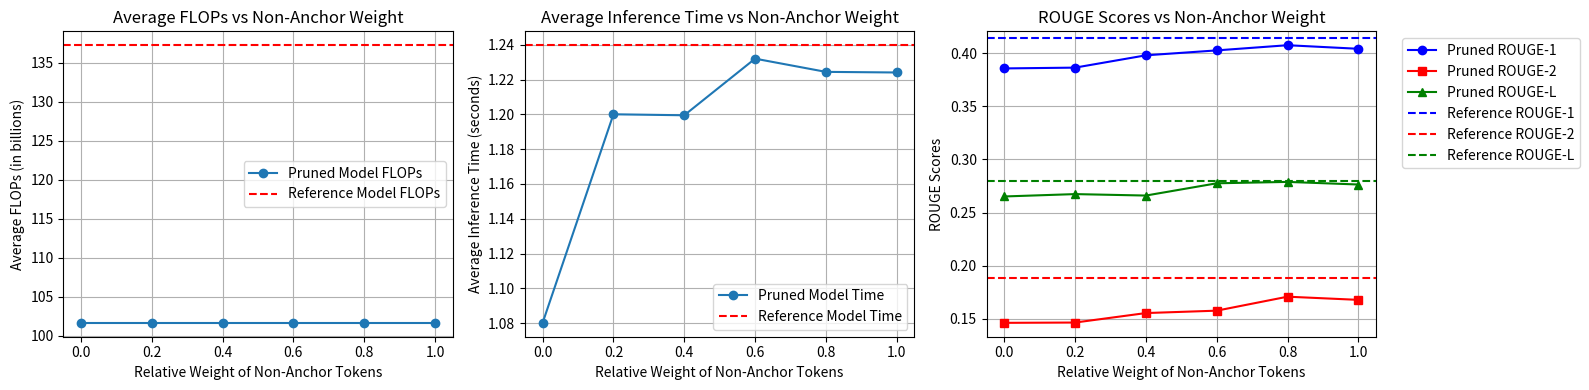

Write Python code to recreate this figure.
results_layer_prune = {0.1: {'average_flops_pruned': 121982159656.96,
  'average_flops_ref': 137221822156.8,
  'average_time_pruned': 1.0711402010917663,
  'average_time_ref': 1.376973145008087,
  'average_rouge_pruned': {'rouge1': 0.4182168540942135,
   'rouge2': 0.18461451158561681,
   'rougeL': 0.2833980992275022,
   'rougeLsum': 0.34995836974110783},
  'average_rouge_ref': {'rouge1': 0.41425834811581425,
   'rouge2': 0.18859044332934705,
   'rougeL': 0.27937080844937434,
   'rougeLsum': 0.3495267949878762},
  'average_bleu_pruned': {'bleu': 0.1345725951304596,
   'precisions': [0.3780058651026393,
    0.16354166666666667,
    0.09199395770392749,
    0.05766871165644172],
   'brevity_penalty': 1.0,
   'length_ratio': 1.2695457930007445,
   'translation_length': 6820,
   'reference_length': 5372},
  'average_bleu_ref': {'bleu': 0.12994626205808327,
   'precisions': [0.36112979152656355,
    0.156373551465576,
    0.08873531444367658,
    0.05690259285213735],
   'brevity_penalty': 1.0,
   'length_ratio': 1.3840282948622487,
   'translation_length': 7435,
   'reference_length': 5372}},
 0.2: {'average_flops_pruned': 106494068889.6,
  'average_flops_ref': 125898794588.16,
  'average_time_pruned': 1.0080876016616822,
  'average_time_ref': 1.2609508395195008,
  'average_rouge_pruned': {'rouge1': 0.398897039115952,
   'rouge2': 0.15710398281679094,
   'rougeL': 0.2653091859133988,
   'rougeLsum': 0.33150865660806833},
  'average_rouge_ref': {'rouge1': 0.41425834811581425,
   'rouge2': 0.18859044332934705,
   'rougeL': 0.27937080844937434,
   'rougeLsum': 0.3495267949878762},
  'average_bleu_pruned': {'bleu': 0.11413373312122418,
   'precisions': [0.37538461538461537,
    0.1446875,
    0.07507936507936508,
    0.04161290322580645],
   'brevity_penalty': 1.0,
   'length_ratio': 1.2099776619508562,
   'translation_length': 6500,
   'reference_length': 5372},
  'average_bleu_ref': {'bleu': 0.12994626205808327,
   'precisions': [0.36112979152656355,
    0.156373551465576,
    0.08873531444367658,
    0.05690259285213735],
   'brevity_penalty': 1.0,
   'length_ratio': 1.3840282948622487,
   'translation_length': 7435,
   'reference_length': 5372}},
 0.3: {'average_flops_pruned': 93043195811.84,
  'average_flops_ref': 125898794588.16,
  'average_time_pruned': 0.9326514101028442,
  'average_time_ref': 1.253011531829834,
  'average_rouge_pruned': {'rouge1': 0.37369111722415105,
   'rouge2': 0.12867309034720995,
   'rougeL': 0.24723434284206175,
   'rougeLsum': 0.31243958857246135},
  'average_rouge_ref': {'rouge1': 0.41425834811581425,
   'rouge2': 0.18859044332934705,
   'rougeL': 0.27937080844937434,
   'rougeLsum': 0.3495267949878762},
  'average_bleu_pruned': {'bleu': 0.09246971492712168,
   'precisions': [0.36550710436060757,
    0.12369251203719077,
    0.056052676008779334,
    0.028851107676455434],
   'brevity_penalty': 1.0,
   'length_ratio': 1.1397989575577065,
   'translation_length': 6123,
   'reference_length': 5372},
  'average_bleu_ref': {'bleu': 0.12994626205808327,
   'precisions': [0.36112979152656355,
    0.156373551465576,
    0.08873531444367658,
    0.05690259285213735],
   'brevity_penalty': 1.0,
   'length_ratio': 1.3840282948622487,
   'translation_length': 7435,
   'reference_length': 5372}},
 0.4: {'average_flops_pruned': 81379799767.04,
  'average_flops_ref': 125898794588.16,
  'average_time_pruned': 0.8796977829933167,
  'average_time_ref': 1.2503673315048218,
  'average_rouge_pruned': {'rouge1': 0.3419301587291808,
   'rouge2': 0.10223108070972972,
   'rougeL': 0.2211665991689351,
   'rougeLsum': 0.2799365360427141},
  'average_rouge_ref': {'rouge1': 0.41425834811581425,
   'rouge2': 0.18859044332934705,
   'rougeL': 0.27937080844937434,
   'rougeLsum': 0.3495267949878762},
  'average_bleu_pruned': {'bleu': 0.07163820581744712,
   'precisions': [0.3452663725822871,
    0.1011391094235416,
    0.04056902002107481,
    0.018591347872720772],
   'brevity_penalty': 1.0,
   'length_ratio': 1.0971705137751302,
   'translation_length': 5894,
   'reference_length': 5372},
  'average_bleu_ref': {'bleu': 0.12994626205808327,
   'precisions': [0.36112979152656355,
    0.156373551465576,
    0.08873531444367658,
    0.05690259285213735],
   'brevity_penalty': 1.0,
   'length_ratio': 1.3840282948622487,
   'translation_length': 7435,
   'reference_length': 5372}},
 0.5: {'average_flops_pruned': 71389093468.16,
  'average_flops_ref': 125898794588.16,
  'average_time_pruned': 0.8498828649520874,
  'average_time_ref': 1.2474299836158753,
  'average_rouge_pruned': {'rouge1': 0.31728467784271086,
   'rouge2': 0.08510916327062074,
   'rougeL': 0.20645472269103826,
   'rougeLsum': 0.26268001251513173},
  'average_rouge_ref': {'rouge1': 0.41425834811581425,
   'rouge2': 0.18859044332934705,
   'rougeL': 0.27937080844937434,
   'rougeLsum': 0.3495267949878762},
  'average_bleu_pruned': {'bleu': 0.05841943863244009,
   'precisions': [0.32820069204152247,
    0.08538732394366197,
    0.03207885304659498,
    0.012956204379562044],
   'brevity_penalty': 1.0,
   'length_ratio': 1.0759493670886076,
   'translation_length': 5780,
   'reference_length': 5372},
  'average_bleu_ref': {'bleu': 0.12994626205808327,
   'precisions': [0.36112979152656355,
    0.156373551465576,
    0.08873531444367658,
    0.05690259285213735],
   'brevity_penalty': 1.0,
   'length_ratio': 1.3840282948622487,
   'translation_length': 7435,
   'reference_length': 5372}},
 0.6: {'average_flops_pruned': 62921241139.2,
  'average_flops_ref': 125898794588.16,
  'average_time_pruned': 0.8394272756576538,
  'average_time_ref': 1.2412140274047851,
  'average_rouge_pruned': {'rouge1': 0.25660505688456775,
   'rouge2': 0.0510464860698495,
   'rougeL': 0.1681390900185309,
   'rougeLsum': 0.21731290381241858},
  'average_rouge_ref': {'rouge1': 0.41425834811581425,
   'rouge2': 0.18859044332934705,
   'rougeL': 0.27937080844937434,
   'rougeLsum': 0.3495267949878762},
  'average_bleu_pruned': {'bleu': 0.03155241827398107,
   'precisions': [0.2783469352318111,
    0.052659480473581904,
    0.013671523655333693,
    0.004945960798681077],
   'brevity_penalty': 1.0,
   'length_ratio': 1.0720402084884586,
   'translation_length': 5759,
   'reference_length': 5372},
  'average_bleu_ref': {'bleu': 0.12994626205808327,
   'precisions': [0.36112979152656355,
    0.156373551465576,
    0.08873531444367658,
    0.05690259285213735],
   'brevity_penalty': 1.0,
   'length_ratio': 1.3840282948622487,
   'translation_length': 7435,
   'reference_length': 5372}},
 0.7: {'average_flops_pruned': 55761348597.76,
  'average_flops_ref': 125898794588.16,
  'average_time_pruned': 0.878724205493927,
  'average_time_ref': 1.2431861543655396,
  'average_rouge_pruned': {'rouge1': 0.13715545604546303,
   'rouge2': 0.009666747655451243,
   'rougeL': 0.10214602347967884,
   'rougeLsum': 0.12527620240044973},
  'average_rouge_ref': {'rouge1': 0.41425834811581425,
   'rouge2': 0.18859044332934705,
   'rougeL': 0.27937080844937434,
   'rougeLsum': 0.3495267949878762},
  'average_bleu_pruned': {'bleu': 0.0,
   'precisions': [0.17862838915470494,
    0.011365686451380119,
    0.001102333272092596,
    0.0],
   'brevity_penalty': 1.0,
   'length_ratio': 1.0504467609828743,
   'translation_length': 5643,
   'reference_length': 5372},
  'average_bleu_ref': {'bleu': 0.12994626205808327,
   'precisions': [0.36112979152656355,
    0.156373551465576,
    0.08873531444367658,
    0.05690259285213735],
   'brevity_penalty': 1.0,
   'length_ratio': 1.3840282948622487,
   'translation_length': 7435,
   'reference_length': 5372}}}


results_layer_merge_keep_anchor = {0.1: {'average_flops_pruned': 135685306357.76,
  'average_flops_ref': 125898794588.16,
  'average_time_pruned': 1.5420283365249634,
  'average_time_ref': 1.381700372695923,
  'average_rouge_pruned': {'rouge1': 0.42315634186415774,
   'rouge2': 0.19617889178211156,
   'rougeL': 0.28967391866832093,
   'rougeLsum': 0.3594699304078539},
  'average_rouge_ref': {'rouge1': 0.41425834811581425,
   'rouge2': 0.18859044332934705,
   'rougeL': 0.27937080844937434,
   'rougeLsum': 0.3495267949878762},
  'average_bleu_pruned': {'bleu': 0.13771007453318232,
   'precisions': [0.37390579408086705,
    0.16669015076793012,
    0.09475489495498071,
    0.060896041757285774],
   'brevity_penalty': 1.0,
   'length_ratio': 1.3397244973938942,
   'translation_length': 7197,
   'reference_length': 5372},
  'average_bleu_ref': {'bleu': 0.12994626205808327,
   'precisions': [0.36112979152656355,
    0.156373551465576,
    0.08873531444367658,
    0.05690259285213735],
   'brevity_penalty': 1.0,
   'length_ratio': 1.3840282948622487,
   'translation_length': 7435,
   'reference_length': 5372}},
 0.2: {'average_flops_pruned': 128111469107.2,
  'average_flops_ref': 125898794588.16,
  'average_time_pruned': 1.4516769123077393,
  'average_time_ref': 1.3932109665870667,
  'average_rouge_pruned': {'rouge1': 0.4057162570320646,
   'rouge2': 0.17294585583761785,
   'rougeL': 0.2728843428623607,
   'rougeLsum': 0.34098695280752894},
  'average_rouge_ref': {'rouge1': 0.41425834811581425,
   'rouge2': 0.18859044332934705,
   'rougeL': 0.27937080844937434,
   'rougeLsum': 0.3495267949878762},
  'average_bleu_pruned': {'bleu': 0.11944112542906327,
   'precisions': [0.37059769107116763,
    0.1512679816105591,
    0.07918109287972301,
    0.04585052728106373],
   'brevity_penalty': 1.0,
   'length_ratio': 1.2738272524199554,
   'translation_length': 6843,
   'reference_length': 5372},
  'average_bleu_ref': {'bleu': 0.12994626205808327,
   'precisions': [0.36112979152656355,
    0.156373551465576,
    0.08873531444367658,
    0.05690259285213735],
   'brevity_penalty': 1.0,
   'length_ratio': 1.3840282948622487,
   'translation_length': 7435,
   'reference_length': 5372}},
 0.3: {'average_flops_pruned': 118258627614.72,
  'average_flops_ref': 125898794588.16,
  'average_time_pruned': 1.3207200789451599,
  'average_time_ref': 1.37888507604599,
  'average_rouge_pruned': {'rouge1': 0.40589649275808537,
   'rouge2': 0.16473363062909127,
   'rougeL': 0.26905621460118595,
   'rougeLsum': 0.3385011059791576},
  'average_rouge_ref': {'rouge1': 0.41425834811581425,
   'rouge2': 0.18859044332934705,
   'rougeL': 0.27937080844937434,
   'rougeLsum': 0.3495267949878762},
  'average_bleu_pruned': {'bleu': 0.11735602325798883,
   'precisions': [0.38280144631347274,
    0.15221210669222168,
    0.07677325109560136,
    0.04240224385414948],
   'brevity_penalty': 1.0,
   'length_ratio': 1.184102755026061,
   'translation_length': 6361,
   'reference_length': 5372},
  'average_bleu_ref': {'bleu': 0.12994626205808327,
   'precisions': [0.36112979152656355,
    0.156373551465576,
    0.08873531444367658,
    0.05690259285213735],
   'brevity_penalty': 1.0,
   'length_ratio': 1.3840282948622487,
   'translation_length': 7435,
   'reference_length': 5372}},
 0.4: {'average_flops_pruned': 107019167733.76,
  'average_flops_ref': 125898794588.16,
  'average_time_pruned': 1.240582182407379,
  'average_time_ref': 1.376947250366211,
  'average_rouge_pruned': {'rouge1': 0.3969335320327565,
   'rouge2': 0.14833301392092302,
   'rougeL': 0.25735716882394577,
   'rougeLsum': 0.3328607873472554},
  'average_rouge_ref': {'rouge1': 0.41425834811581425,
   'rouge2': 0.18859044332934705,
   'rougeL': 0.27937080844937434,
   'rougeLsum': 0.3495267949878762},
  'average_bleu_pruned': {'bleu': 0.10506611069911113,
   'precisions': [0.38323643410852715,
    0.1406762967826658,
    0.06692256341789052,
    0.033774609640190086],
   'brevity_penalty': 1.0,
   'length_ratio': 1.1526433358153387,
   'translation_length': 6192,
   'reference_length': 5372},
  'average_bleu_ref': {'bleu': 0.12994626205808327,
   'precisions': [0.36112979152656355,
    0.156373551465576,
    0.08873531444367658,
    0.05690259285213735],
   'brevity_penalty': 1.0,
   'length_ratio': 1.3840282948622487,
   'translation_length': 7435,
   'reference_length': 5372}},
 0.5: {'average_flops_pruned': 94744410101.76,
  'average_flops_ref': 125898794588.16,
  'average_time_pruned': 1.1597185468673705,
  'average_time_ref': 1.380140359401703,
  'average_rouge_pruned': {'rouge1': 0.37282952243228606,
   'rouge2': 0.12126701084375696,
   'rougeL': 0.23632129213329672,
   'rougeLsum': 0.30419607500052664},
  'average_rouge_ref': {'rouge1': 0.41425834811581425,
   'rouge2': 0.18859044332934705,
   'rougeL': 0.27937080844937434,
   'rougeLsum': 0.3495267949878762},
  'average_bleu_pruned': {'bleu': 0.08558674210853946,
   'precisions': [0.3687813021702838,
    0.11850594227504245,
    0.050259067357512954,
    0.024428822495606326],
   'brevity_penalty': 1.0,
   'length_ratio': 1.1150409530900969,
   'translation_length': 5990,
   'reference_length': 5372},
  'average_bleu_ref': {'bleu': 0.12994626205808327,
   'precisions': [0.36112979152656355,
    0.156373551465576,
    0.08873531444367658,
    0.05690259285213735],
   'brevity_penalty': 1.0,
   'length_ratio': 1.3840282948622487,
   'translation_length': 7435,
   'reference_length': 5372}},
 0.6: {'average_flops_pruned': 82331328419.84,
  'average_flops_ref': 125898794588.16,
  'average_time_pruned': 1.063960680961609,
  'average_time_ref': 1.3770780277252197,
  'average_rouge_pruned': {'rouge1': 0.3302854521022135,
   'rouge2': 0.0990328371218991,
   'rougeL': 0.21815476724089045,
   'rougeLsum': 0.2747643206965173},
  'average_rouge_ref': {'rouge1': 0.41425834811581425,
   'rouge2': 0.18859044332934705,
   'rougeL': 0.27937080844937434,
   'rougeLsum': 0.3495267949878762},
  'average_bleu_pruned': {'bleu': 0.06696339125885688,
   'precisions': [0.3442419954006722,
    0.09814514676751306,
    0.03704382908490739,
    0.01606575751914814],
   'brevity_penalty': 1.0,
   'length_ratio': 1.0523082650781832,
   'translation_length': 5653,
   'reference_length': 5372},
  'average_bleu_ref': {'bleu': 0.12994626205808327,
   'precisions': [0.36112979152656355,
    0.156373551465576,
    0.08873531444367658,
    0.05690259285213735],
   'brevity_penalty': 1.0,
   'length_ratio': 1.3840282948622487,
   'translation_length': 7435,
   'reference_length': 5372}},
 0.7: {'average_flops_pruned': 70092862330.88,
  'average_flops_ref': 125898794588.16,
  'average_time_pruned': 1.0361483311653137,
  'average_time_ref': 1.376973145008087,
  'average_rouge_pruned': {'rouge1': 0.26272174892201305,
   'rouge2': 0.058047968551373744,
   'rougeL': 0.17149576784703474,
   'rougeLsum': 0.2252657300784462},
  'average_rouge_ref': {'rouge1': 0.41425834811581425,
   'rouge2': 0.18859044332934705,
   'rougeL': 0.27937080844937434,
   'rougeLsum': 0.3495267949878762},
  'average_bleu_pruned': {'bleu': 0.03512063483823459,
   'precisions': [0.28345773303245964,
    0.059706765589118534,
    0.01636396331595037,
    0.005493499359091741],
   'brevity_penalty': 1.0,
   'length_ratio': 1.0724125093075205,
   'translation_length': 5761,
   'reference_length': 5372},
  'average_bleu_ref': {'bleu': 0.12994626205808327,
   'precisions': [0.36112979152656355,
    0.156373551465576,
    0.08873531444367658,
    0.05690259285213735],
   'brevity_penalty': 1.0,
   'length_ratio': 1.3840282948622487,
   'translation_length': 7435,
   'reference_length': 5372}}}

results_layer_num = {1: {'average_flops_pruned': 150911232675.84,
  'average_flops_ref': 137221822156.8,
  'average_time_pruned': 1.3146504402160644,
  'average_time_ref': 1.3304894423484803,
  'average_rouge_pruned': {'rouge1': 0.4292865128525831,
   'rouge2': 0.20239215538907368,
   'rougeL': 0.2956929888723395,
   'rougeLsum': 0.3608743941696656},
  'average_rouge_ref': {'rouge1': 0.43149688133968445,
   'rouge2': 0.2075211088277723,
   'rougeL': 0.3020403824290508,
   'rougeLsum': 0.36434375468186375},
  'average_bleu_pruned': {'bleu': 0.15137500806204637,
   'precisions': [0.3945004083855159,
    0.17871929340325696,
    0.10579345088161209,
    0.07039455009934714],
   'brevity_penalty': 1.0,
   'length_ratio': 1.2600343053173242,
   'translation_length': 7346,
   'reference_length': 5830},
  'average_bleu_ref': {'bleu': 0.15677784102722245,
   'precisions': [0.38646401662769553,
    0.1807054488023164,
    0.11149639903974393,
    0.07758853744255204],
   'brevity_penalty': 1.0,
   'length_ratio': 1.3204116638078902,
   'translation_length': 7698,
   'reference_length': 5830}},
 2: {'average_flops_pruned': 141150341468.16,
  'average_flops_ref': 137221822156.8,
  'average_time_pruned': 1.3065886855125428,
  'average_time_ref': 1.3469559574127197,
  'average_rouge_pruned': {'rouge1': 0.4272583598597568,
   'rouge2': 0.19308663142108595,
   'rougeL': 0.2943177932114005,
   'rougeLsum': 0.3572427513959353},
  'average_rouge_ref': {'rouge1': 0.43149688133968445,
   'rouge2': 0.2075211088277723,
   'rougeL': 0.3020403824290508,
   'rougeLsum': 0.36434375468186375},
  'average_bleu_pruned': {'bleu': 0.15024518882545285,
   'precisions': [0.40468660149511215,
    0.1778004667444574,
    0.10405565423327413,
    0.06805889423076923],
   'brevity_penalty': 1.0,
   'length_ratio': 1.193138936535163,
   'translation_length': 6956,
   'reference_length': 5830},
  'average_bleu_ref': {'bleu': 0.15677784102722245,
   'precisions': [0.38646401662769553,
    0.1807054488023164,
    0.11149639903974393,
    0.07758853744255204],
   'brevity_penalty': 1.0,
   'length_ratio': 1.3204116638078902,
   'translation_length': 7698,
   'reference_length': 5830}},
 3: {'average_flops_pruned': 129854456401.92,
  'average_flops_ref': 137221822156.8,
  'average_time_pruned': 1.2560935640335082,
  'average_time_ref': 1.340048360824585,
  'average_rouge_pruned': {'rouge1': 0.4204975235420857,
   'rouge2': 0.1764442918210383,
   'rougeL': 0.2821532267281659,
   'rougeLsum': 0.347979905711687},
  'average_rouge_ref': {'rouge1': 0.43149688133968445,
   'rouge2': 0.2075211088277723,
   'rougeL': 0.3020403824290508,
   'rougeLsum': 0.36434375468186375},
  'average_bleu_pruned': {'bleu': 0.13675681351033941,
   'precisions': [0.40708626102556433,
    0.16330247382000304,
    0.09184774233317923,
    0.05728596024416967],
   'brevity_penalty': 1.0,
   'length_ratio': 1.1473413379073756,
   'translation_length': 6689,
   'reference_length': 5830},
  'average_bleu_ref': {'bleu': 0.15677784102722245,
   'precisions': [0.38646401662769553,
    0.1807054488023164,
    0.11149639903974393,
    0.07758853744255204],
   'brevity_penalty': 1.0,
   'length_ratio': 1.3204116638078902,
   'translation_length': 7698,
   'reference_length': 5830}},
 4: {'average_flops_pruned': 122008681697.28,
  'average_flops_ref': 137221822156.8,
  'average_time_pruned': 1.2452746033668518,
  'average_time_ref': 1.3341246438026428,
  'average_rouge_pruned': {'rouge1': 0.4159882230271205,
   'rouge2': 0.1766554202883792,
   'rougeL': 0.28862215952210846,
   'rougeLsum': 0.3483703160209769},
  'average_rouge_ref': {'rouge1': 0.43149688133968445,
   'rouge2': 0.2075211088277723,
   'rougeL': 0.3020403824290508,
   'rougeLsum': 0.36434375468186375},
  'average_bleu_pruned': {'bleu': 0.13432234009661037,
   'precisions': [0.4037695372356727,
    0.16433239962651727,
    0.09010433133101486,
    0.05444908448442017],
   'brevity_penalty': 1.0,
   'length_ratio': 1.1193825042881647,
   'translation_length': 6526,
   'reference_length': 5830},
  'average_bleu_ref': {'bleu': 0.15677784102722245,
   'precisions': [0.38646401662769553,
    0.1807054488023164,
    0.11149639903974393,
    0.07758853744255204],
   'brevity_penalty': 1.0,
   'length_ratio': 1.3204116638078902,
   'translation_length': 7698,
   'reference_length': 5830}},
 6: {'average_flops_pruned': 106910850027.52,
  'average_flops_ref': 137221822156.8,
  'average_time_pruned': 1.2464939069747925,
  'average_time_ref': 1.3333692955970764,
  'average_rouge_pruned': {'rouge1': 0.3720549453364054,
   'rouge2': 0.13463420779919028,
   'rougeL': 0.24888341863066082,
   'rougeLsum': 0.3036129991668469},
  'average_rouge_ref': {'rouge1': 0.43149688133968445,
   'rouge2': 0.2075211088277723,
   'rougeL': 0.3020403824290508,
   'rougeLsum': 0.36434375468186375},
  'average_bleu_pruned': {'bleu': 0.10076843598732615,
   'precisions': [0.37529210157345383,
    0.1305586326950467,
    0.061907059012703006,
    0.033992482431769895],
   'brevity_penalty': 1.0,
   'length_ratio': 1.1010291595197255,
   'translation_length': 6419,
   'reference_length': 5830},
  'average_bleu_ref': {'bleu': 0.15677784102722245,
   'precisions': [0.38646401662769553,
    0.1807054488023164,
    0.11149639903974393,
    0.07758853744255204],
   'brevity_penalty': 1.0,
   'length_ratio': 1.3204116638078902,
   'translation_length': 7698,
   'reference_length': 5830}},
 12: {'average_flops_pruned': 74209409576.96,
  'average_flops_ref': 137221822156.8,
  'average_time_pruned': 1.2536646628379822,
  'average_time_ref': 1.3345760607719421,
  'average_rouge_pruned': {'rouge1': 0.3244462246064667,
   'rouge2': 0.10093119063654182,
   'rougeL': 0.2181174257368091,
   'rougeLsum': 0.27048391369603225},
  'average_rouge_ref': {'rouge1': 0.43149688133968445,
   'rouge2': 0.2075211088277723,
   'rougeL': 0.3020403824290508,
   'rougeLsum': 0.36434375468186375},
  'average_bleu_pruned': {'bleu': 0.07018162832492099,
   'precisions': [0.3482066243349923,
    0.10284616727780688,
    0.041229784965345656,
    0.016464628188890898],
   'brevity_penalty': 0.999485287821266,
   'length_ratio': 0.9994854202401372,
   'translation_length': 5827,
   'reference_length': 5830},
  'average_bleu_ref': {'bleu': 0.15677784102722245,
   'precisions': [0.38646401662769553,
    0.1807054488023164,
    0.11149639903974393,
    0.07758853744255204],
   'brevity_penalty': 1.0,
   'length_ratio': 1.3204116638078902,
   'translation_length': 7698,
   'reference_length': 5830}}}

results_layer_merge_weights = {0: {'average_flops_pruned': 101627642941.44, 'average_flops_ref': 137221822156.8, 'average_time_pruned': 1.0801796007156372, 'average_time_ref': 1.2397479581832886, 'average_rouge_pruned': {'rouge1': 0.38562778272873344, 'rouge2': 0.14618025641874774, 'rougeL': 0.2651196489989457, 'rougeLsum': 0.32481234342220455}, 'average_rouge_ref': {'rouge1': 0.41425834811581425, 'rouge2': 0.18859044332934705, 'rougeL': 0.27937080844937434, 'rougeLsum': 0.3495267949878762}, 'average_bleu_pruned': {'bleu': 0.11127069846946658, 'precisions': [0.38475177304964536, 0.14154652686762778, 0.0701199200532978, 0.04014227642276423], 'brevity_penalty': 1.0, 'length_ratio': 1.1156266858478692, 'translation_length': 6204, 'reference_length': 5561}, 'average_bleu_ref': {'bleu': 0.18069428516146216, 'precisions': [0.40404040404040403, 0.2045051194539249, 0.13245674740484428, 0.09740350877192983], 'brevity_penalty': 1.0, 'length_ratio': 1.3351915123179283, 'translation_length': 7425, 'reference_length': 5561}}, 0.2: {'average_flops_pruned': 101627642941.44, 'average_flops_ref': 136742316707.84, 'average_time_pruned': 1.2000478863716126, 'average_time_ref': 1.2488332676887512, 'average_rouge_pruned': {'rouge1': 0.38637572504667106, 'rouge2': 0.14646142722449348, 'rougeL': 0.26734617868673105, 'rougeLsum': 0.3255599323320927}, 'average_rouge_ref': {'rouge1': 0.41425834811581425, 'rouge2': 0.18859044332934705, 'rougeL': 0.27937080844937434, 'rougeLsum': 0.3495267949878762}, 'average_bleu_pruned': {'bleu': 0.11286561371741681, 'precisions': [0.387532981530343, 0.14218645204560698, 0.07162346521145975, 0.04111727966689799], 'brevity_penalty': 1.0, 'length_ratio': 1.0904513576694839, 'translation_length': 6064, 'reference_length': 5561}, 'average_bleu_ref': {'bleu': 0.18069428516146216, 'precisions': [0.40404040404040403, 0.2045051194539249, 0.13245674740484428, 0.09740350877192983], 'brevity_penalty': 1.0, 'length_ratio': 1.3351915123179283, 'translation_length': 7425, 'reference_length': 5561}}, 0.4: {'average_flops_pruned': 101627642941.44, 'average_flops_ref': 136742316707.84, 'average_time_pruned': 1.1994796705245971, 'average_time_ref': 1.2615397238731385, 'average_rouge_pruned': {'rouge1': 0.39796994723315693, 'rouge2': 0.15538868302901954, 'rougeL': 0.2659808848861439, 'rougeLsum': 0.3287361910406275}, 'average_rouge_ref': {'rouge1': 0.41425834811581425, 'rouge2': 0.18859044332934705, 'rougeL': 0.27937080844937434, 'rougeLsum': 0.3495267949878762}, 'average_bleu_pruned': {'bleu': 0.12154147057533303, 'precisions': [0.3974484789008832, 0.1521449950116395, 0.07828880622252282, 0.04609563123495012], 'brevity_penalty': 1.0, 'length_ratio': 1.0994425463046216, 'translation_length': 6114, 'reference_length': 5561}, 'average_bleu_ref': {'bleu': 0.18069428516146216, 'precisions': [0.40404040404040403, 0.2045051194539249, 0.13245674740484428, 0.09740350877192983], 'brevity_penalty': 1.0, 'length_ratio': 1.3351915123179283, 'translation_length': 7425, 'reference_length': 5561}}, 0.6: {'average_flops_pruned': 101627642941.44, 'average_flops_ref': 136742316707.84, 'average_time_pruned': 1.2320221710205077, 'average_time_ref': 1.265856111049652, 'average_rouge_pruned': {'rouge1': 0.40260128381875926, 'rouge2': 0.15763856818082, 'rougeL': 0.2775238941307049, 'rougeLsum': 0.33731089903734357}, 'average_rouge_ref': {'rouge1': 0.41425834811581425, 'rouge2': 0.18859044332934705, 'rougeL': 0.27937080844937434, 'rougeLsum': 0.3495267949878762}, 'average_bleu_pruned': {'bleu': 0.11760382799415178, 'precisions': [0.396488427773344, 0.15036496350364964, 0.07535037098103875, 0.04258172673931266], 'brevity_penalty': 1.0, 'length_ratio': 1.1265959359827369, 'translation_length': 6265, 'reference_length': 5561}, 'average_bleu_ref': {'bleu': 0.18069428516146216, 'precisions': [0.40404040404040403, 0.2045051194539249, 0.13245674740484428, 0.09740350877192983], 'brevity_penalty': 1.0, 'length_ratio': 1.3351915123179283, 'translation_length': 7425, 'reference_length': 5561}}, 0.8: {'average_flops_pruned': 101627642941.44, 'average_flops_ref': 136742316707.84, 'average_time_pruned': 1.224426681995392, 'average_time_ref': 1.263013653755188, 'average_rouge_pruned': {'rouge1': 0.4074738691940289, 'rouge2': 0.17079335141254726, 'rougeL': 0.2788188122092015, 'rougeLsum': 0.3441589478714576}, 'average_rouge_ref': {'rouge1': 0.41425834811581425, 'rouge2': 0.18859044332934705, 'rougeL': 0.27937080844937434, 'rougeLsum': 0.3495267949878762}, 'average_bleu_pruned': {'bleu': 0.12784090247723293, 'precisions': [0.40131790421086466, 0.16073178699771318, 0.08369312520757223, 0.04947652819993246], 'brevity_penalty': 1.0, 'length_ratio': 1.1188635137565186, 'translation_length': 6222, 'reference_length': 5561}, 'average_bleu_ref': {'bleu': 0.18069428516146216, 'precisions': [0.40404040404040403, 0.2045051194539249, 0.13245674740484428, 0.09740350877192983], 'brevity_penalty': 1.0, 'length_ratio': 1.3351915123179283, 'translation_length': 7425, 'reference_length': 5561}}, 1: {'average_flops_pruned': 101627642941.44, 'average_flops_ref': 136742316707.84, 'average_time_pruned': 1.224071617126465, 'average_time_ref': 1.2615681648254395, 'average_rouge_pruned': {'rouge1': 0.40410869323686055, 'rouge2': 0.1678071373543824, 'rougeL': 0.27637466469793, 'rougeLsum': 0.34143945464623715}, 'average_rouge_ref': {'rouge1': 0.41425834811581425, 'rouge2': 0.18859044332934705, 'rougeL': 0.27937080844937434, 'rougeLsum': 0.3495267949878762}, 'average_bleu_pruned': {'bleu': 0.13188706988477722, 'precisions': [0.3972007722007722, 0.1605624591236102, 0.08743351063829788, 0.05425963488843814], 'brevity_penalty': 1.0, 'length_ratio': 1.117784571120302, 'translation_length': 6216, 'reference_length': 5561}, 'average_bleu_ref': {'bleu': 0.18069428516146216, 'precisions': [0.40404040404040403, 0.2045051194539249, 0.13245674740484428, 0.09740350877192983], 'brevity_penalty': 1.0, 'length_ratio': 1.3351915123179283, 'translation_length': 7425, 'reference_length': 5561}}}



import matplotlib.pyplot as plt
import numpy as np

result_list = results_layer_merge_weights

prune_ratios = sorted(result_list.keys())
average_flops_pruned = []
average_flops_ref = []
average_time_pruned = []
average_time_ref = []
average_rouge1_pruned = []
average_rouge1_ref = []
average_rouge2_pruned = []
average_rouge2_ref = []
average_rougeL_pruned = []
average_rougeL_ref = []
average_bleu_pruned = []
average_bleu_ref = []
for ratio in prune_ratios:
    result = result_list[ratio]
    average_flops_pruned.append(result['average_flops_pruned'])
    average_flops_ref.append(result['average_flops_ref'])
    average_time_pruned.append(result['average_time_pruned'])
    average_time_ref.append(result['average_time_ref'])
    average_rouge1_pruned.append(result['average_rouge_pruned']['rouge1'])
    average_rouge1_ref.append(result['average_rouge_ref']['rouge1'])
    average_rouge2_pruned.append(result['average_rouge_pruned']['rouge2'])
    average_rouge2_ref.append(result['average_rouge_ref']['rouge2'])
    average_rougeL_pruned.append(result['average_rouge_pruned']['rougeL'])
    average_rougeL_ref.append(result['average_rouge_ref']['rougeL'])
    average_bleu_pruned.append(result['average_bleu_pruned']['bleu'])
    average_bleu_ref.append(result['average_bleu_ref']['bleu'])

prune_ratios = np.array(prune_ratios)
average_flops_pruned = np.array(average_flops_pruned)
average_flops_ref = np.array(average_flops_ref)
average_time_pruned = np.array(average_time_pruned)
average_time_ref = np.array(average_time_ref)
average_rouge1_pruned = np.array(average_rouge1_pruned)
average_rouge1_ref = np.array(average_rouge1_ref)
average_rouge2_pruned = np.array(average_rouge2_pruned)
average_rouge2_ref = np.array(average_rouge2_ref)
average_rougeL_pruned = np.array(average_rougeL_pruned)
average_rougeL_ref = np.array(average_rougeL_ref)
average_bleu_pruned = np.array(average_bleu_pruned)
average_bleu_ref = np.array(average_bleu_ref)

plt.figure(figsize=(16, 4))

# FLOPs Subplot
plt.subplot(1, 3, 1)
plt.plot(prune_ratios, average_flops_pruned / 1e9, marker='o', label='Pruned Model FLOPs')
plt.axhline(y=average_flops_ref[0] / 1e9, color='r', linestyle='--', label='Reference Model FLOPs')
plt.xlabel('Relative Weight of Non-Anchor Tokens')
plt.ylabel('Average FLOPs (in billions)')
plt.title('Average FLOPs vs Non-Anchor Weight')
plt.legend(loc='best', prop={'size': 10})
plt.grid(True)

# Inference Time Subplot
plt.subplot(1, 3, 2)
plt.plot(prune_ratios, average_time_pruned, marker='o', label='Pruned Model Time')
plt.axhline(y=average_time_ref[0], color='r', linestyle='--', label='Reference Model Time')
plt.xlabel('Relative Weight of Non-Anchor Tokens')
plt.ylabel('Average Inference Time (seconds)')
plt.title('Average Inference Time vs Non-Anchor Weight')
plt.legend(loc='best', prop={'size': 10})
plt.grid(True)


plt.subplot(1, 3, 3)
plt.plot(prune_ratios, average_rouge1_pruned, color='b', marker='o', label='Pruned ROUGE-1')
plt.plot(prune_ratios, average_rouge2_pruned, color='r', marker='s', label='Pruned ROUGE-2')
plt.plot(prune_ratios, average_rougeL_pruned, color='g', marker='^', label='Pruned ROUGE-L')

plt.axhline(y=average_rouge1_ref[0], color='b', linestyle='--', label='Reference ROUGE-1')
plt.axhline(y=average_rouge2_ref[0], color='r', linestyle='--', label='Reference ROUGE-2')
plt.axhline(y=average_rougeL_ref[0], color='g', linestyle='--', label='Reference ROUGE-L')

plt.xlabel('Relative Weight of Non-Anchor Tokens')
plt.ylabel('ROUGE Scores')
plt.title('ROUGE Scores vs Non-Anchor Weight')
plt.legend(bbox_to_anchor=(1.05, 1), prop={'size': 10})
plt.grid(True)
plt.tight_layout()

# BLEU Subplot
# plt.subplot(2, 3, 6)
# plt.plot(prune_ratios, average_bleu_pruned, marker='o', label='Pruned Model BLEU')
# plt.axhline(y=average_bleu_ref[0], color='r', linestyle='--', label='Reference Model BLEU')
# plt.xlabel('Pruning Ratio')
# plt.ylabel('BLEU Score')
# plt.title('BLEU Score vs Pruning Ratio')
# plt.legend()
# plt.grid(True)

plt.tight_layout()
plt.savefig("merge_weight.png", dpi=800)
plt.show()